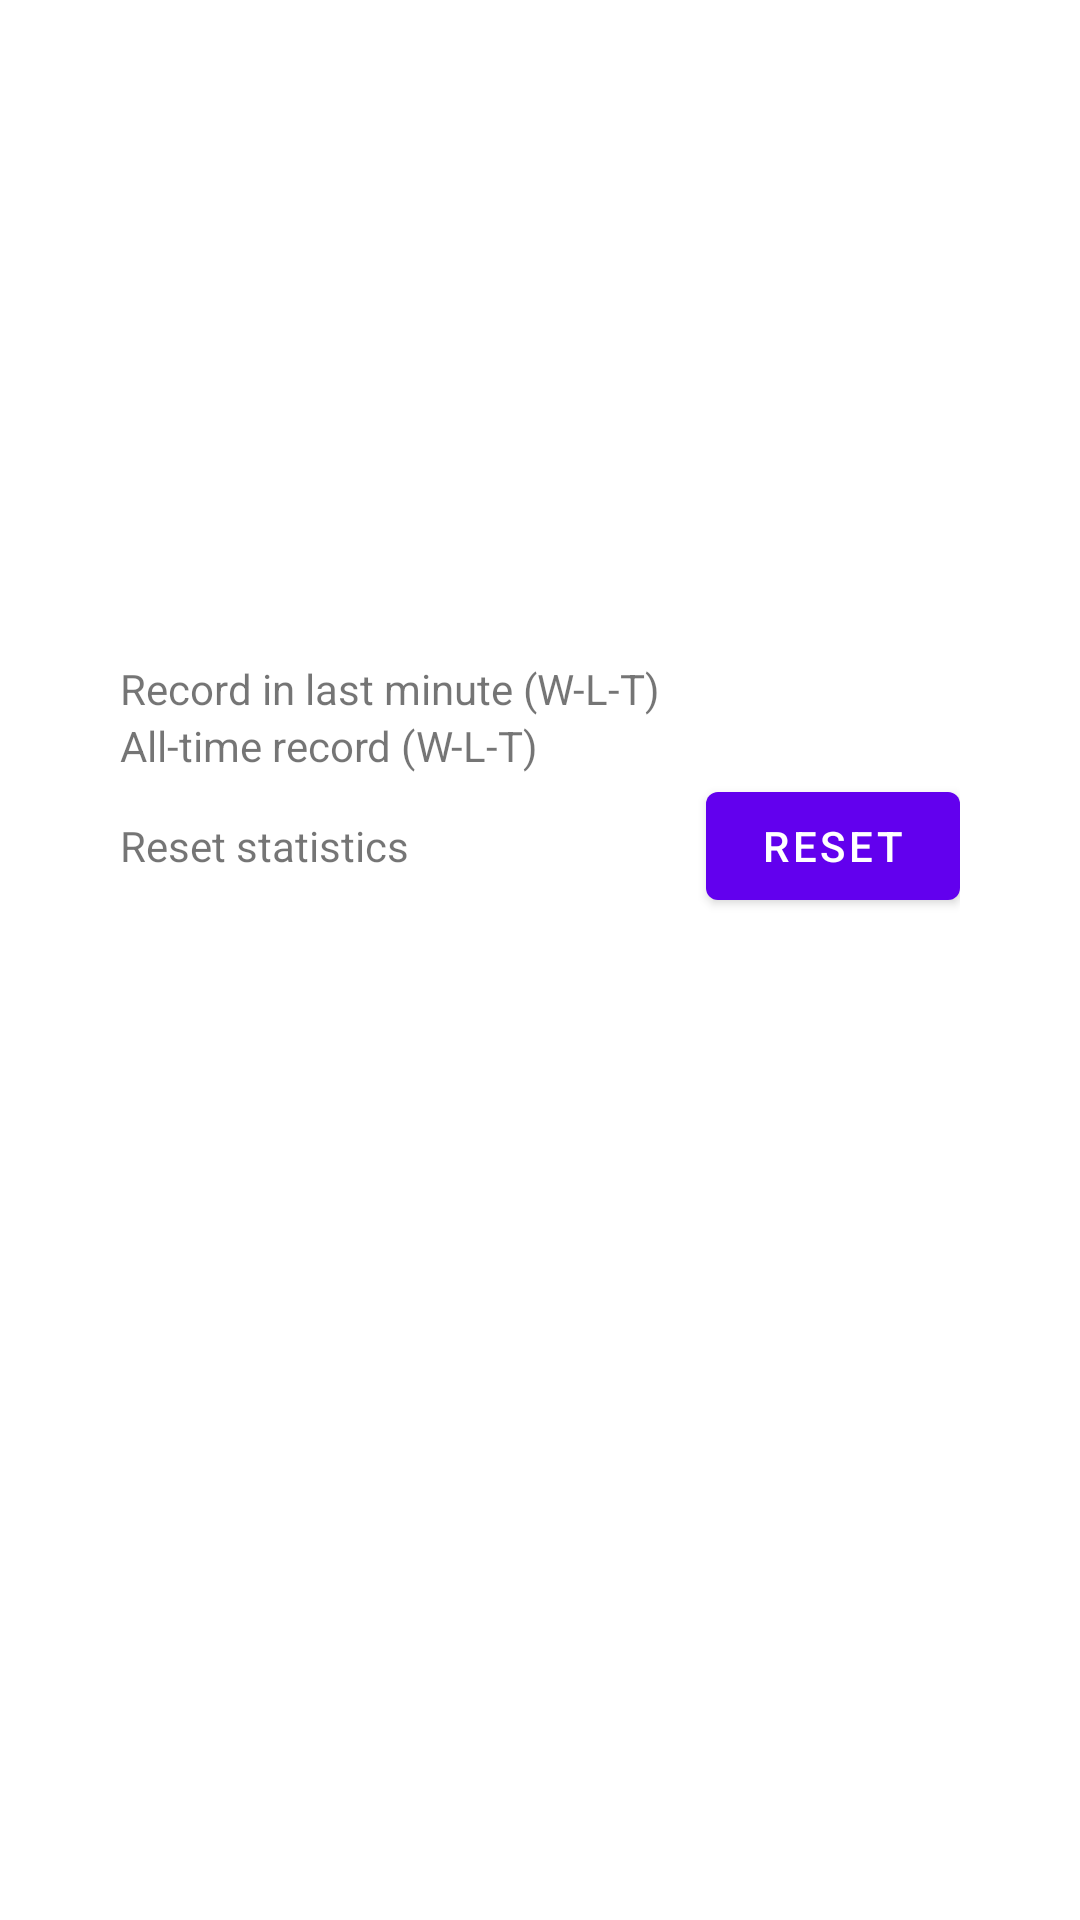

Reconstruct the res/layout file that produces this screen, plus the resources it refers to.
<!-- AndroidManifest.xml: activity theme Theme.MeRockPaperScissors -->
<!-- res/layout/activity_stats.xml -->
<?xml version="1.0" encoding="utf-8"?>
<androidx.constraintlayout.widget.ConstraintLayout xmlns:android="http://schemas.android.com/apk/res/android"
    xmlns:app="http://schemas.android.com/apk/res-auto"
    xmlns:tools="http://schemas.android.com/tools"
    android:layout_width="match_parent"
    android:layout_height="match_parent"
    tools:context=".StatsActivity">

    <LinearLayout
        android:layout_width="match_parent"
        android:layout_height="wrap_content"
        android:layout_marginStart="40dp"
        android:layout_marginTop="220dp"
        android:layout_marginEnd="40dp"
        android:layout_weight="6"
        android:orientation="vertical"
        app:layout_constraintEnd_toEndOf="parent"
        app:layout_constraintStart_toStartOf="parent"
        app:layout_constraintTop_toTopOf="parent">

        <LinearLayout
            android:layout_width="match_parent"
            android:layout_height="wrap_content"
            android:orientation="horizontal">

            <TextView
                android:id="@+id/textView3"
                android:layout_width="match_parent"
                android:layout_height="wrap_content"
                android:layout_weight="1"
                android:text="@string/recordMin" />

            <TextView
                android:id="@+id/lastMinText"
                android:layout_width="match_parent"
                android:layout_height="wrap_content"
                android:layout_weight="3" />
        </LinearLayout>

        <LinearLayout
            android:layout_width="match_parent"
            android:layout_height="wrap_content"
            android:orientation="horizontal">

            <TextView
                android:id="@+id/textView4"
                android:layout_width="match_parent"
                android:layout_height="wrap_content"
                android:layout_weight="1"
                android:text="@string/allTimeRecord" />

            <TextView
                android:id="@+id/allTimeRecordText"
                android:layout_width="match_parent"
                android:layout_height="wrap_content"
                android:layout_weight="3" />
        </LinearLayout>

        <LinearLayout
            android:layout_width="match_parent"
            android:layout_height="wrap_content"
            android:orientation="horizontal">

            <TextView
                android:id="@+id/textView5"
                android:layout_width="wrap_content"
                android:layout_height="wrap_content"
                android:layout_weight="1"
                android:text="@string/resetStats" />

            <Button
                android:id="@+id/resetbutton"
                android:layout_width="35dp"
                android:layout_height="wrap_content"
                android:layout_weight="0.5"
                android:text="@string/reset" />

        </LinearLayout>

    </LinearLayout>

</androidx.constraintlayout.widget.ConstraintLayout>
<!-- resources referenced by this layout -->
<resources>
  <string name="allTimeRecord">All-time record (W-L-T)</string>
  <string name="recordMin">Record in last minute (W-L-T)</string>
  <string name="reset">RESET</string>
  <string name="resetStats">Reset statistics</string>
  <style name="Theme.MeRockPaperScissors" parent="Theme.MaterialComponents.DayNight.DarkActionBar">
          
          <item name="colorPrimary">@color/purple_500</item>
          <item name="colorPrimaryVariant">@color/purple_700</item>
          <item name="colorOnPrimary">@color/white</item>
          
          <item name="colorSecondary">@color/teal_200</item>
          <item name="colorSecondaryVariant">@color/teal_700</item>
          <item name="colorOnSecondary">@color/black</item>
          
          <item name="android:statusBarColor">?attr/colorPrimaryVariant</item>
          
          <item name="android:background">@null</item>
      </style>
  <!-- not gathered from this repository: default colours our renderer supplied (Android Studio template values) -->
  <color name="purple_500">#FF6200EE</color>
  <color name="purple_700">#FF3700B3</color>
  <color name="teal_200">#FF03DAC5</color>
  <color name="teal_700">#FF018786</color>
  <color name="black">#FF000000</color>
  <color name="white">#FFFFFFFF</color>
</resources>
